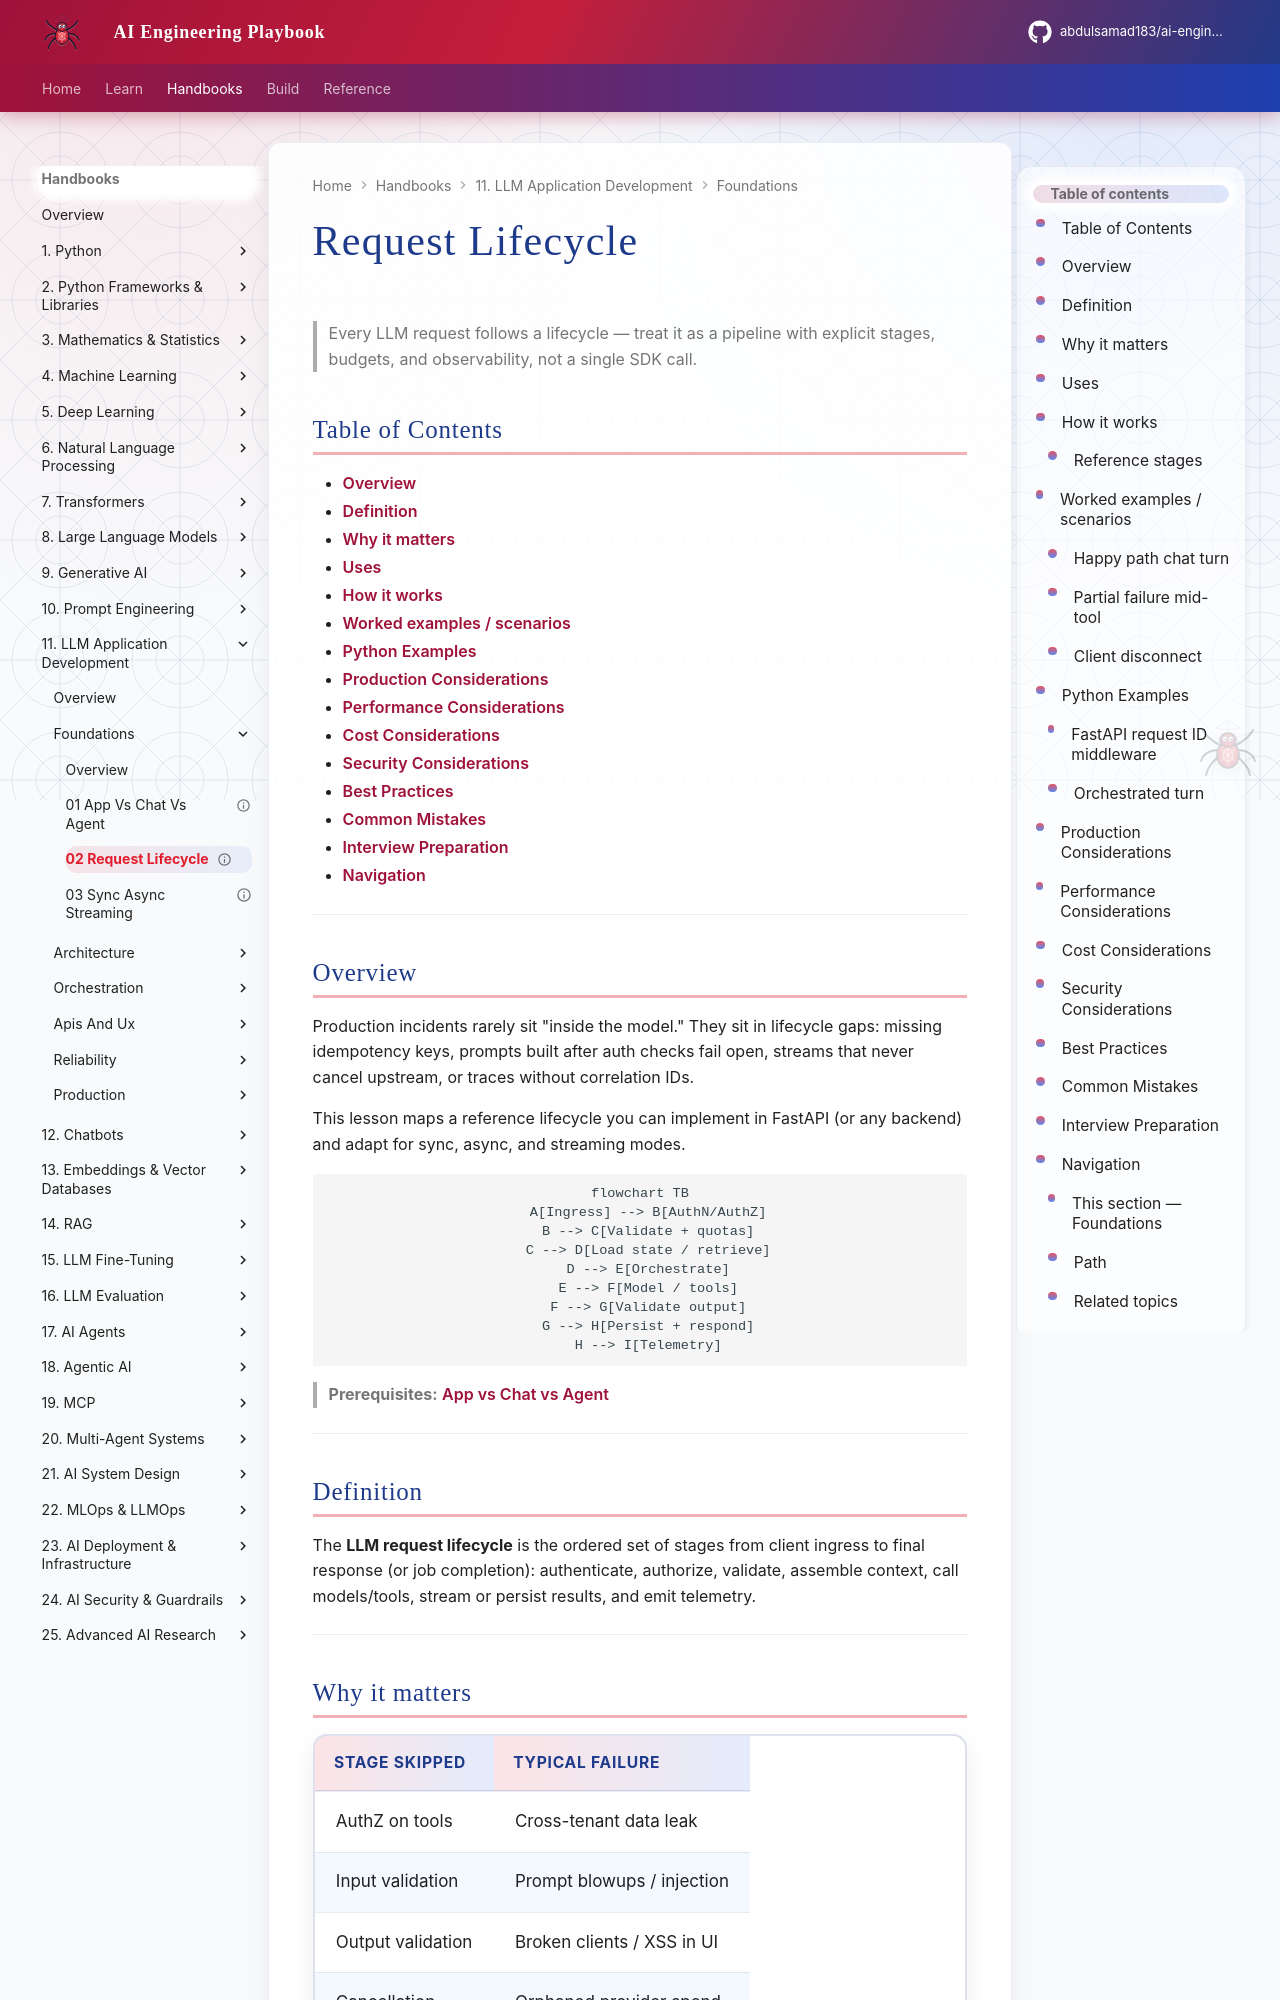

repository: abdulsamad183/ai-engineering-playbook · page: domains/llm-application-development/foundations/02-request-lifecycle/index.html · generator: mkdocs

---
title: "Request Lifecycle"
description: "End-to-end lifecycle of an LLM-backed request: auth, validation, orchestration, model I/O, persistence, streaming, and observability."
domain: llm-application-development
tags: [llm-application-development, foundations, lifecycle, request, api]
status: published
created: 2026-08-12
updated: 2026-08-12
version: "1.0"
related:
  - 01-app-vs-chat-vs-agent.md
  - 03-sync-async-streaming.md
  - ../architecture/01-llm-app-architecture.md
  - ../apis-and-ux/01-chat-apis.md
  - ../reliability/01-retries-and-timeouts.md
  - ../../fastapi/README.md
---

# Request Lifecycle

> Every LLM request follows a lifecycle — treat it as a pipeline with explicit stages, budgets, and observability, not a single SDK call.

## Table of Contents

- [Overview](#overview)
- [Definition](#definition)
- [Why it matters](#why-it-matters)
- [Uses](#uses)
- [How it works](#how-it-works)
- [Worked examples / scenarios](#worked-examples-scenarios)
- [Python Examples](#python-examples)
- [Production Considerations](#production-considerations)
- [Performance Considerations](#performance-considerations)
- [Cost Considerations](#cost-considerations)
- [Security Considerations](#security-considerations)
- [Best Practices](#best-practices)
- [Common Mistakes](#common-mistakes)
- [Interview Preparation](#interview-preparation)
- [Navigation](#navigation)

---

## Overview

Production incidents rarely sit "inside the model." They sit in lifecycle gaps: missing idempotency keys, prompts built after auth checks fail open, streams that never cancel upstream, or traces without correlation IDs.

This lesson maps a reference lifecycle you can implement in FastAPI (or any backend) and adapt for sync, async, and streaming modes.

```mermaid
flowchart TB
  A[Ingress] --> B[AuthN/AuthZ]
  B --> C[Validate + quotas]
  C --> D[Load state / retrieve]
  D --> E[Orchestrate]
  E --> F[Model / tools]
  F --> G[Validate output]
  G --> H[Persist + respond]
  H --> I[Telemetry]
```

> **Prerequisites:** [App vs Chat vs Agent](01-app-vs-chat-vs-agent.md)

---
